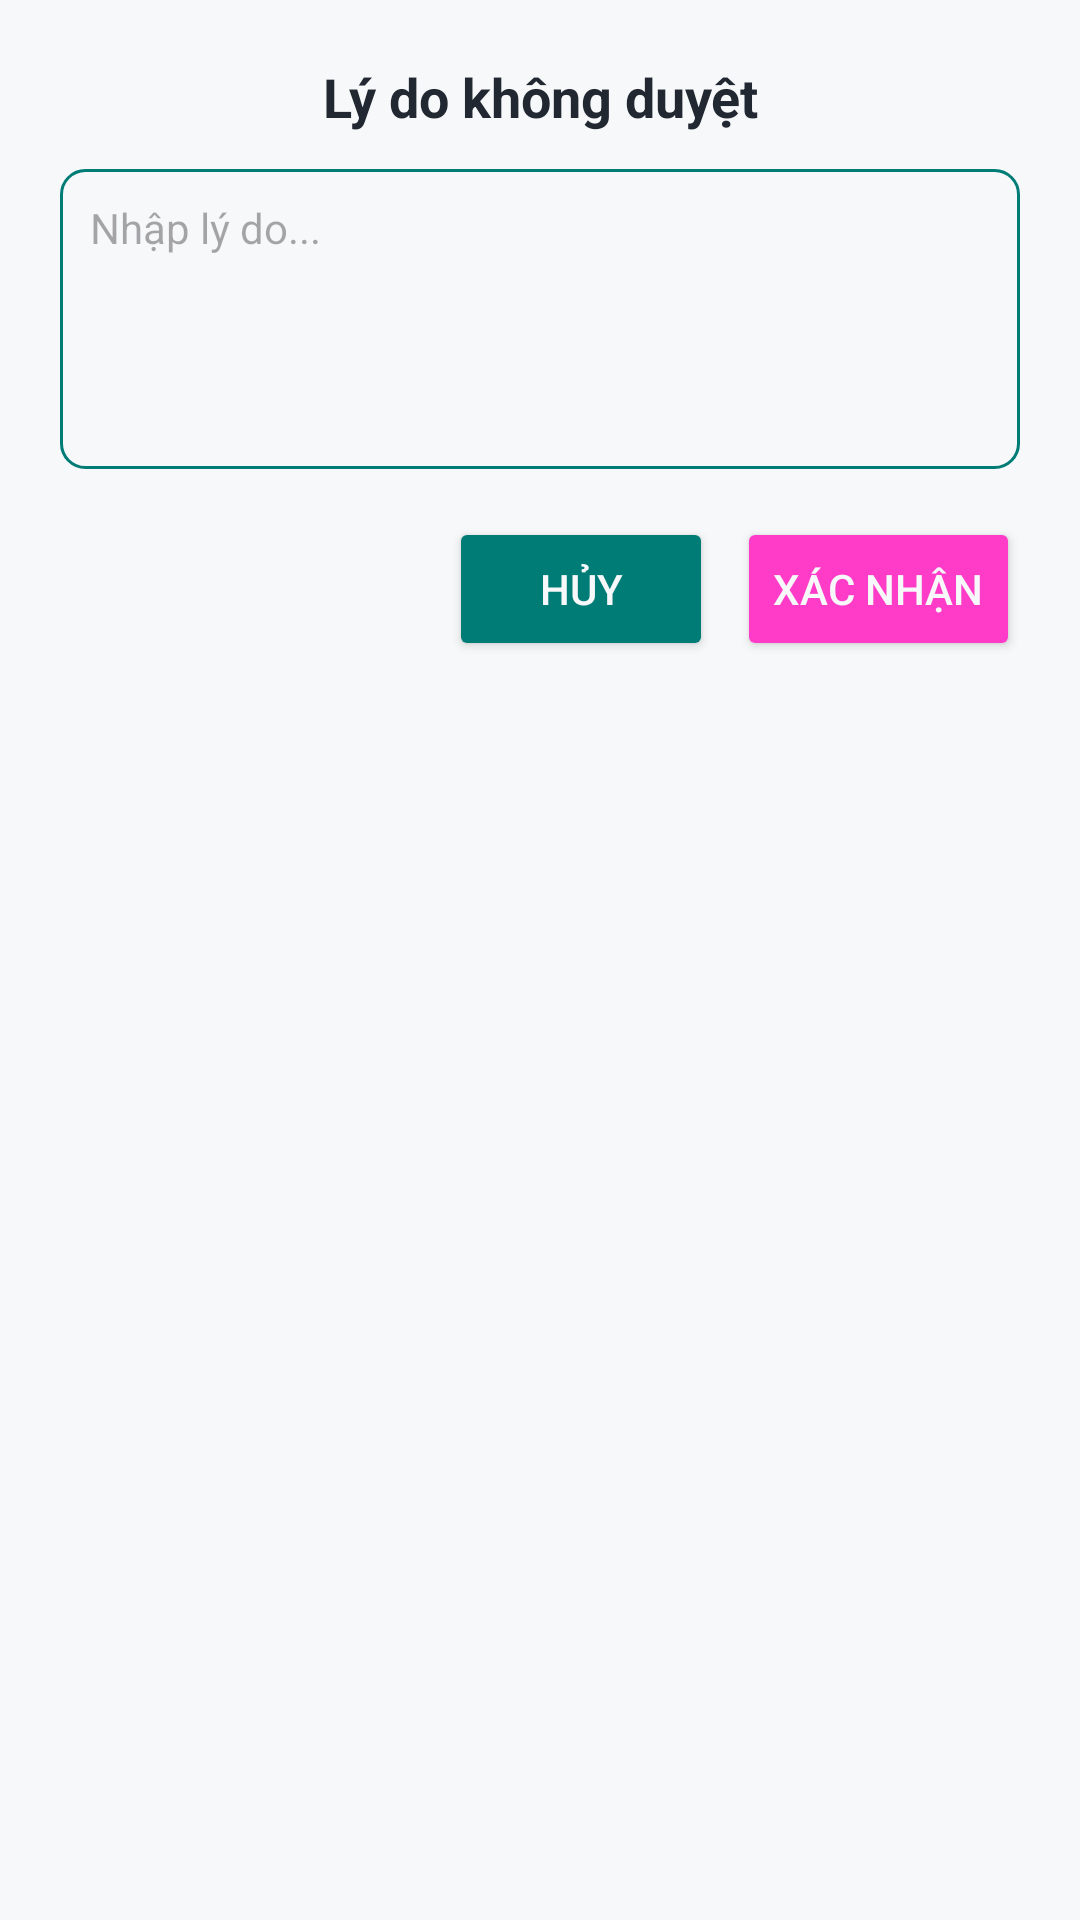

Layout XML and referenced resources for this Android screen:
<!-- AndroidManifest.xml: application theme Theme.NT118_MarketingApp -->
<!-- res/layout/popup_reject_reason.xml -->
<?xml version="1.0" encoding="utf-8"?>
<LinearLayout xmlns:android="http://schemas.android.com/apk/res/android"
    android:layout_width="match_parent"
    android:layout_height="wrap_content"
    android:orientation="vertical"
    android:padding="20dp"
    android:background="@drawable/bg_popup_rounded">

    <TextView
        android:layout_width="match_parent"
        android:layout_height="wrap_content"
        android:text="Lý do không duyệt"
        android:textSize="18sp"
        android:textStyle="bold"
        android:textColor="@color/textPrimary"
        android:gravity="center"
        android:layout_marginBottom="12dp" />

    <EditText
        android:id="@+id/etRejectReason"
        android:layout_width="match_parent"
        android:layout_height="100dp"
        android:hint="Nhập lý do..."
        android:gravity="top|start"
        android:background="@drawable/bg_edittext_border"
        android:padding="10dp"
        android:textColor="@color/textPrimary"
        android:textSize="14sp" />

    <LinearLayout
        android:layout_width="match_parent"
        android:layout_height="wrap_content"
        android:orientation="horizontal"
        android:gravity="end"
        android:layout_marginTop="16dp">

        <Button
            android:id="@+id/btnCancelReject"
            android:layout_width="wrap_content"
            android:layout_height="wrap_content"
            android:text="Hủy"
            android:textColor="@color/background"
            android:backgroundTint="@color/colorSecondary"
            android:layout_marginEnd="8dp" />

        <Button
            android:id="@+id/btnConfirmReject"
            android:layout_width="wrap_content"
            android:layout_height="wrap_content"
            android:text="Xác nhận"
            android:textColor="@color/background"
            android:backgroundTint="@color/colorPrimary" />
    </LinearLayout>
</LinearLayout>
<!-- resources referenced by this layout -->
<resources>
  <color name="background">#F7F8FA</color>
  <color name="colorPrimary">#ff3cc7</color>
  <color name="colorSecondary">#007c77</color>
  <color name="textPrimary">#222831</color>
  <!-- drawable bg_edittext_border (drawable) -->
  <shape xmlns:android="http://schemas.android.com/apk/res/android"
      android:shape="rectangle">
      <stroke android:color="@color/colorSecondary" android:width="1dp" />
      <corners android:radius="8dp" />
  </shape>
  <!-- drawable bg_popup_rounded (drawable) -->
  <shape xmlns:android="http://schemas.android.com/apk/res/android"
      android:shape="rectangle">
      <solid android:color="@color/background" />
      <corners android:radius="16dp" />
  </shape>
  <style name="Theme.NT118_MarketingApp" parent="Base.Theme.NT118_MarketingApp" />
  <style name="Base.Theme.NT118_MarketingApp" parent="Theme.Material3.DayNight.NoActionBar">
          <item name="colorPrimary">@color/colorPrimary</item>
          <item name="colorPrimaryVariant">@color/colorSecondary</item>
          <item name="colorSecondary">@color/colorAccent</item>
          <item name="android:background">@color/background</item>
          <item name="android:textColor">@color/textPrimary</item>
      </style>
  <color name="colorAccent">#FF92A4</color>
</resources>
